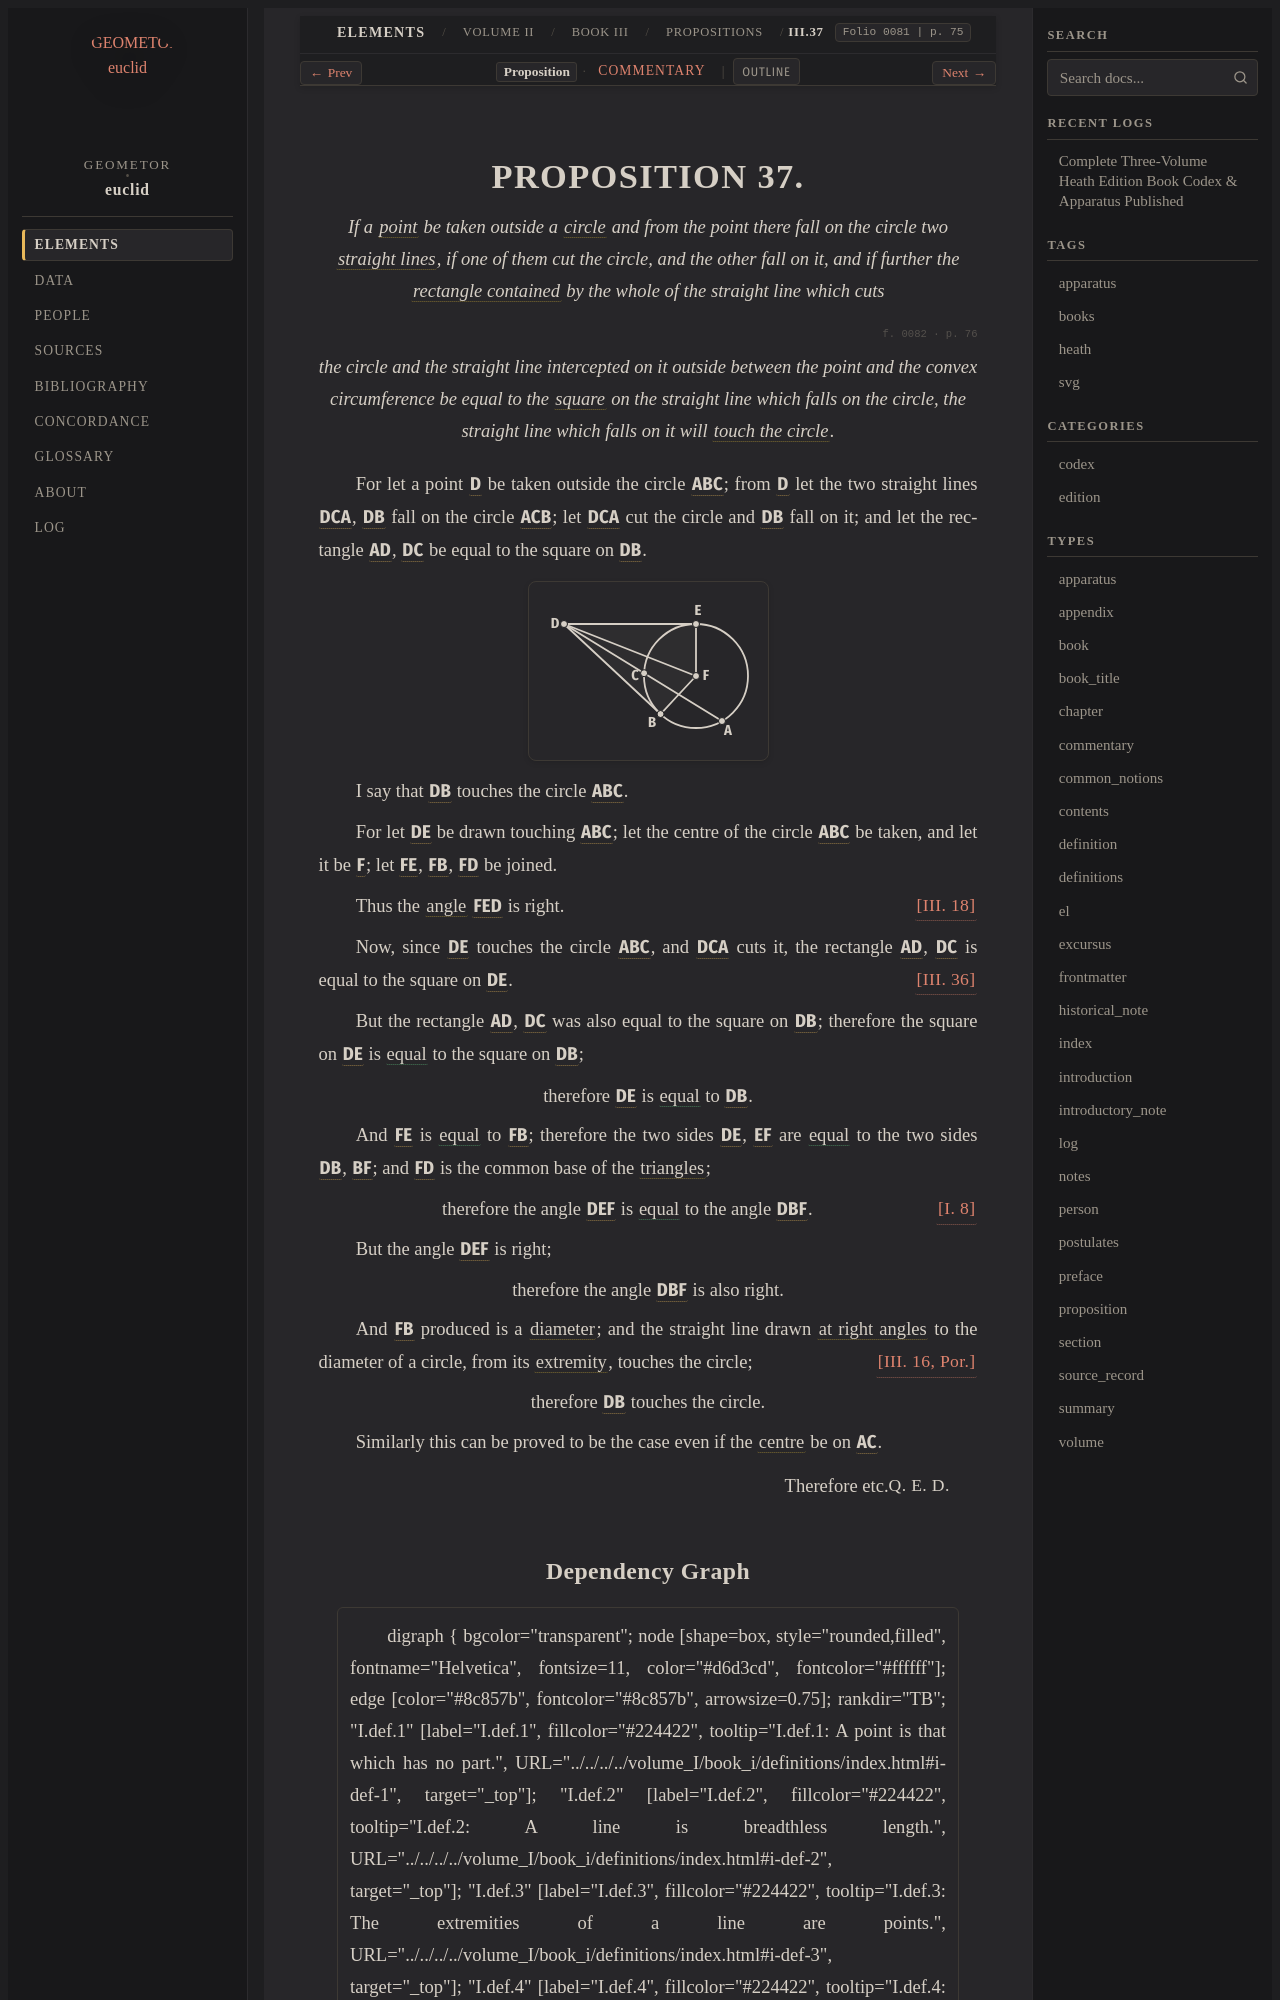

repository: geometor/euclid · page: heath/volume_II/book_iii/propositions/37/index.html · generator: sphinx

:canonical_id: III.37
:volume: II
:book: III
:proposition: 37
:type: proposition
:title: Proposition III.37
:folios: 0081, 0082
:folio: 0081
:page: 75
:pages: 75, 76
:dependencies: I.def.1, I.def.4, I.def.15, I.8, II.def.1, III.16, III.18, III.36

.. _III.37:

.. folio:: 0081
   :page: 75

PROPOSITION 37.
===============

.. enunciation::

   If a :term:`point <point>` be taken outside a :term:`circle <circle>` and from the point there fall on the circle two :term:`straight lines <straight-line>`, if one of them cut the circle, and the other fall on it, and if further the :term:`rectangle contained <contained-rectangle>` by the whole of the straight line which cuts

.. _folio-ii-0082:

.. folio:: 0082
   :page: 76

.. enunciation::

   the circle and the straight line intercepted on it outside between the point and the convex circumference be equal to the :term:`square <square>` on the straight line which falls on the circle, the straight line which falls on it will :term:`touch the circle <tangent-to-circle>`.

For let a point :g:`D <0082.g1:D>` be taken outside the circle :g:`ABC <0082.g1:( A B C )>`;
from :g:`D <0082.g1:D>` let the two straight lines
:g:`DCA <0082.g1:/ D C A />`, :g:`DB <0082.g1:/ D B />` fall on the circle :g:`ACB <0082.g1:( A C B )>`;
let :g:`DCA <0082.g1:/ D C A />` cut the circle and :g:`DB <0082.g1:/ D B />`
fall on it; and let the rectangle :g:`AD <0082.g1:/ A D />`,
:g:`DC <0082.g1:/ D C />` be equal to the square on :g:`DB <0082.g1:/ D B />`.

.. picture:: 0082.g1.svg
   :alt: Proposition 37 diagram

I say that :g:`DB <0082.g1:/ D B />` touches the circle
:g:`ABC <0082.g1:( A B C )>`.

For let :g:`DE <0082.g1:/ D E />` be drawn touching
:g:`ABC <0082.g1:( A B C )>`; let the centre of the circle :g:`ABC <0082.g1:( A B C )>` be taken, and let it
be :g:`F <0082.g1:F>`; let :g:`FE <0082.g1:/ F E />`, :g:`FB <0082.g1:/ F B />`, :g:`FD <0082.g1:/ F D />` be joined.

Thus the :term:`angle <plane-angle>` :g:`FED <0082.g1:< F E D )>` is right. :just:`[III. 18] <III.18>`

Now, since :g:`DE <0082.g1:/ D E />` touches the circle :g:`ABC <0082.g1:( A B C )>`, and :g:`DCA <0082.g1:/ D C A />` cuts it,
the rectangle :g:`AD <0082.g1:/ A D />`, :g:`DC <0082.g1:/ D C />` is equal to the square on :g:`DE <0082.g1:/ D E />`. :just:`[III. 36] <III.36>`

But the rectangle :g:`AD <0082.g1:/ A D />`, :g:`DC <0082.g1:/ D C />` was also equal to the square
on :g:`DB <0082.g1:/ D B />`;
therefore the square on :g:`DE <0082.g1:/ D E />` is :eq:`equal <0082.g1:/ D E / = 0082.g1:/ D B />` to the square on :g:`DB <0082.g1:/ D B />`;

.. assertion::

   therefore :g:`DE <0082.g1:/ D E />` is :eq:`equal <0082.g1:/ D E / = 0082.g1:/ D B />` to :g:`DB <0082.g1:/ D B />`.

And :g:`FE <0082.g1:/ F E />` is :eq:`equal <0082.g1:/ F E / = 0082.g1:/ F B />` to :g:`FB <0082.g1:/ F B />`;
therefore the two sides :g:`DE <0082.g1:/ D E />`, :g:`EF <0082.g1:/ E F />` are :eq:`equal <0082.g1:/ D E / = 0082.g1:/ D B /; 0082.g1:/ E F / = 0082.g1:/ B F />` to the two sides
:g:`DB <0082.g1:/ D B />`, :g:`BF <0082.g1:/ B F />`;
and :g:`FD <0082.g1:/ F D />` is the common base of the :term:`triangles <trilateral>`;

.. assertion:: [I. 8] <I.8>

   therefore the angle :g:`DEF <0082.g1:< D E F )>` is :eq:`equal <0082.g1:< D E F ) = 0082.g1:< D B F )>` to the angle :g:`DBF <0082.g1:< D B F )>`.

But the angle :g:`DEF <0082.g1:< D E F )>` is right;

.. assertion::

   therefore the angle :g:`DBF <0082.g1:< D B F )>` is also right.

And :g:`FB <0082.g1:/ F B />` produced is a :term:`diameter <diameter>`;
and the straight line drawn :term:`at right angles <right-angle>` to the diameter
of a circle, from its :term:`extremity <extremity>`, touches the circle; :just:`[III. 16, Por.]`

.. assertion::

   therefore :g:`DB <0082.g1:/ D B />` touches the circle.

Similarly this can be proved to be the case even if the
:term:`centre <centre>` be on :g:`AC <0082.g1:/ A C />`.

.. qed::

   Therefore etc. :just:`Q. E. D.`
